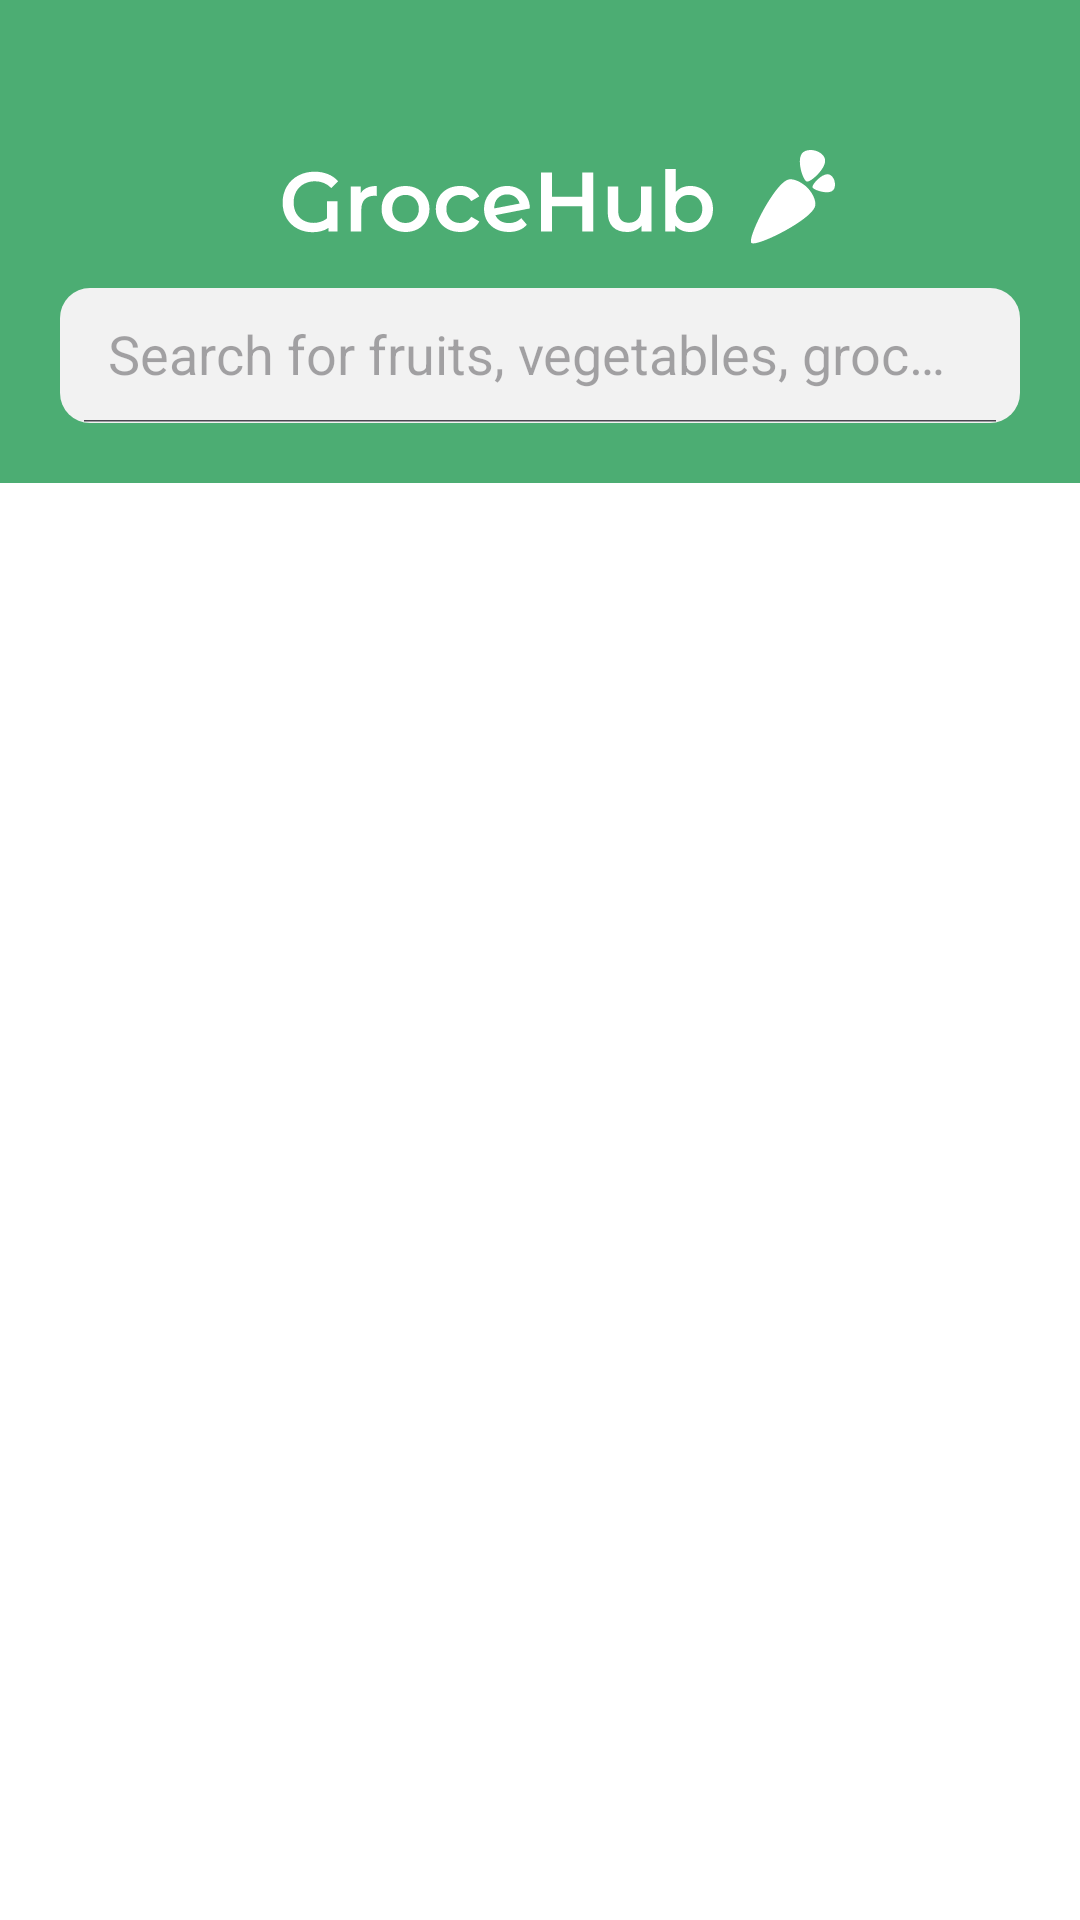

The Android layout XML behind this screen, and the referenced resources:
<!-- AndroidManifest.xml: application theme Theme.GrocHub -->
<!-- res/layout/activity_search.xml -->
<?xml version="1.0" encoding="utf-8"?>
    <LinearLayout xmlns:android="http://schemas.android.com/apk/res/android"
        xmlns:app="http://schemas.android.com/apk/res-auto"
        android:id="@+id/main"
        android:layout_width="match_parent"
        android:layout_height="match_parent"
        android:orientation="vertical"
        android:background="@color/white"
        >

    <LinearLayout
        android:layout_width="match_parent"
        android:layout_height="wrap_content"
        android:orientation="vertical"
        android:padding="20dp"
        android:background="@color/Primary">

    <ImageView
        android:layout_width="wrap_content"
        android:layout_height="wrap_content"
        android:background="@drawable/applogowithname"
        android:layout_gravity="center_horizontal"
        android:layout_marginTop="30dp"
        android:layout_marginBottom="11dp" />

    <androidx.appcompat.widget.SearchView
        android:id="@+id/search_view"
        android:layout_width="match_parent"
        android:layout_height="45dp"
        android:background="@drawable/searchbar_catagories"
        app:closeIcon="@null"
        app:iconifiedByDefault="false"
        app:queryHint="Search for fruits, vegetables, groce..."
        app:searchIcon="@drawable/search"
        />
    </LinearLayout>


    <androidx.recyclerview.widget.RecyclerView
        android:id="@+id/rv_products"
        android:layout_width="match_parent"
        android:layout_height="match_parent"
        android:layout_marginTop="10dp"
        android:padding="20dp"
        android:clipToPadding="false"/>
</LinearLayout>
<!-- resources referenced by this layout -->
<resources>
  <color name="Primary">#4CAD73</color>
  <color name="white">#FFFFFFFF</color>
  <!-- drawable applogowithname: vector/xml drawable (drawable, 4042 chars, omitted) -->
  <!-- drawable searchbar_catagories (drawable) -->
  <?xml version="1.0" encoding="UTF-8"?>
  <shape
      xmlns:android="http://schemas.android.com/apk/res/android">
      <solid
          android:color="#F2F2F2"
          />
      <corners
          android:radius="10dp"
          />
  </shape>
  <style name="Theme.GrocHub" parent="Base.Theme.GrocHub" />
  <style name="Base.Theme.GrocHub" parent="Theme.Material3.DayNight.NoActionBar">
          
          
      </style>
</resources>
